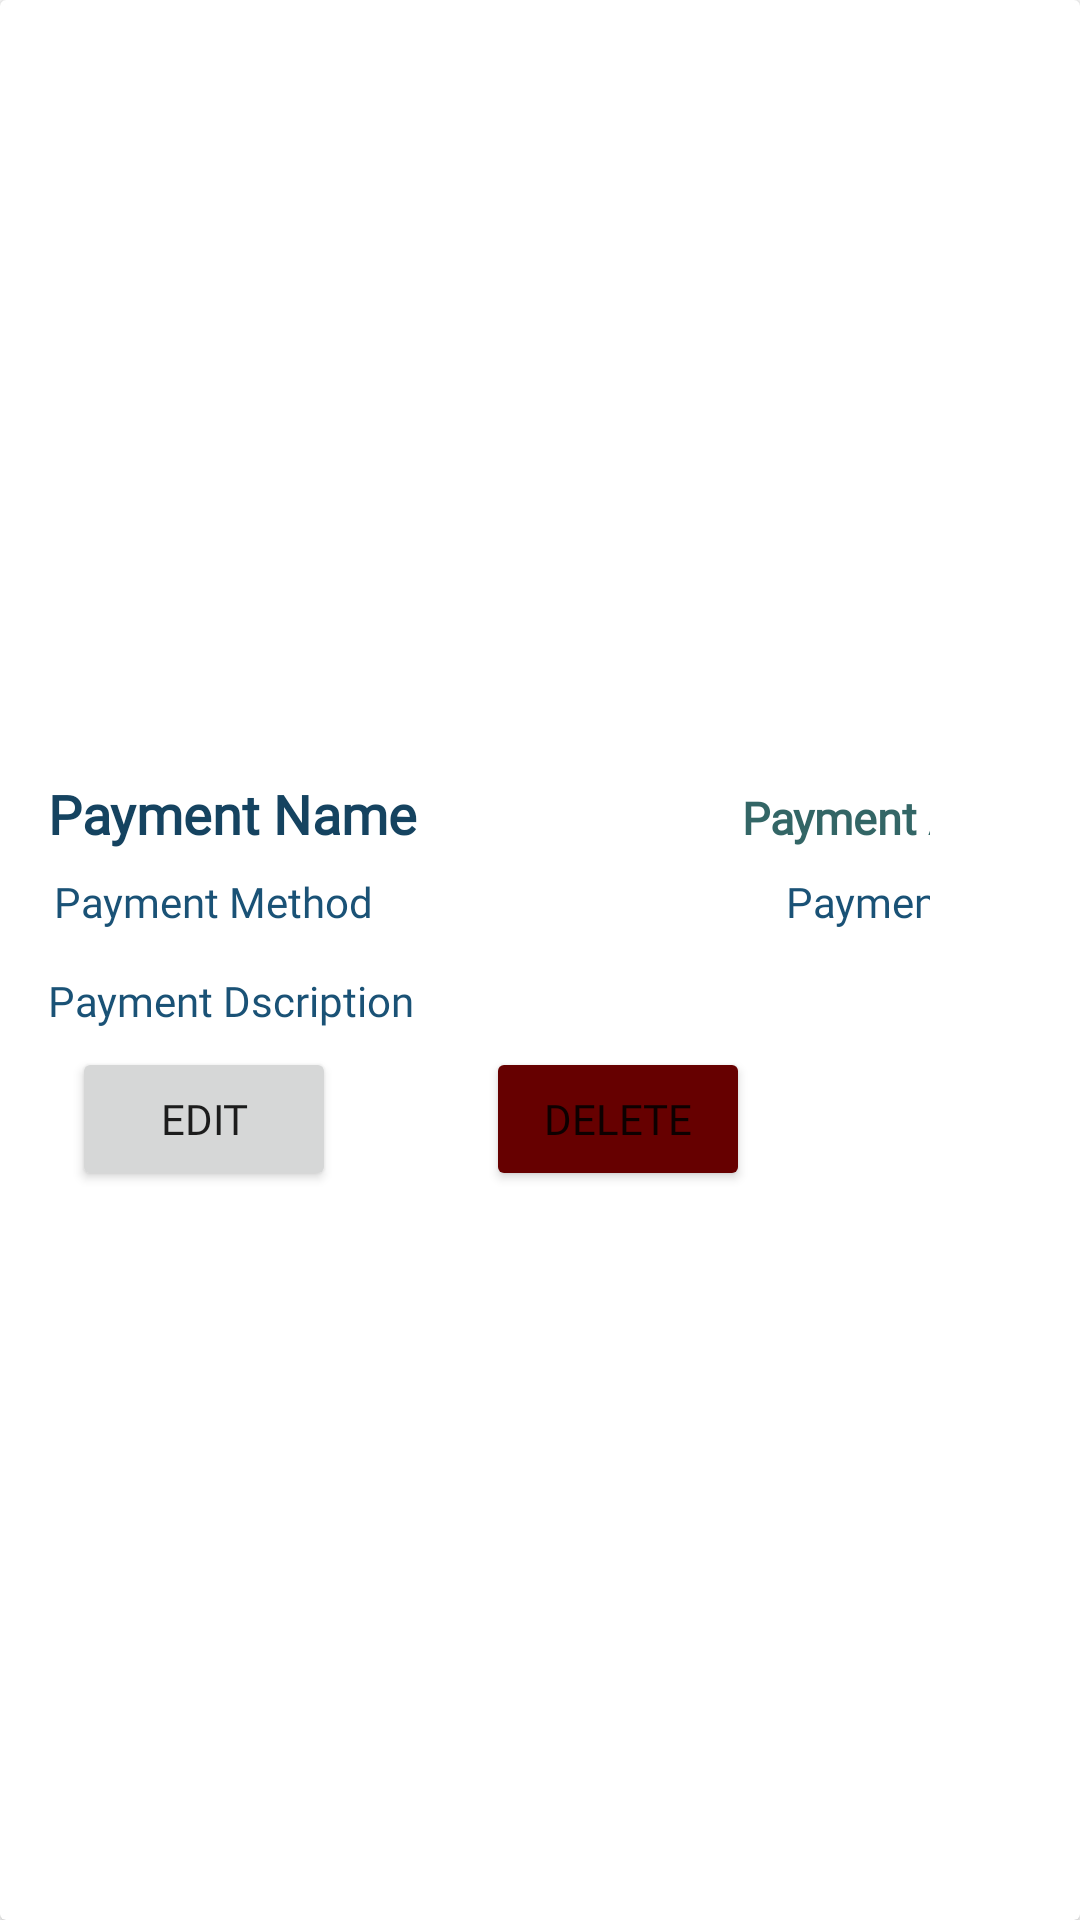

Write the Android layout XML for this screen, with the resource values it uses.
<!-- AndroidManifest.xml: application theme Theme.PaymentManagement -->
<!-- res/layout/payment_list_layout.xml -->
<?xml version="1.0" encoding="utf-8"?>
<androidx.cardview.widget.CardView
    xmlns:android="http://schemas.android.com/apk/res/android"
    android:layout_width="match_parent"
    android:layout_height="wrap_content"
    android:layout_margin="0dp"
    android:backgroundTint="@color/white">


    <ScrollView
        android:layout_width="match_parent"
        android:layout_height="match_parent">
        <RelativeLayout
            android:layout_width="match_parent"
            android:layout_height="wrap_content"
            android:id="@+id/list_RL"
            android:layout_marginLeft="10dp"
            android:layout_marginRight="10dp"
            android:layout_gravity="center">
            <LinearLayout
                android:id="@+id/listLL"
                android:layout_width="match_parent"
                android:layout_height="wrap_content"
                android:layout_marginTop="20dp"
                android:layout_marginRight="40dp">

                <TextView
                    android:id="@+id/paymentNameTV"
                    android:layout_width="wrap_content"
                    android:layout_height="wrap_content"
                    android:padding="6dp"
                    android:textColor="@color/blue1"
                    android:textStyle="bold"
                    android:text="@string/placeholder_paymentName"
                    android:fontFamily="@font/antic"
                    android:textSize="18dp"
                    android:layout_marginRight="40dp"/>

                <TextView
                    android:id="@+id/paymentAmountTV"
                    android:layout_width="183dp"
                    android:layout_height="wrap_content"
                    android:layout_below="@+id/paymentNameTV"
                    android:fontFamily="@font/antic"
                    android:gravity="end"
                    android:padding="6dp"
                    android:text="@string/placeholder_paymentAmount"
                    android:textColor="@color/money"
                    android:textSize="15sp"
                    android:textStyle="bold" />
            </LinearLayout>
            <LinearLayout
                android:layout_width="match_parent"
                android:layout_height="wrap_content"
                android:id="@+id/listLL2"
                android:layout_marginTop="50dp"
                android:layout_marginRight="40dp">
                <TextView
                    android:id="@+id/paymentMethodTV"
                    android:layout_width="wrap_content"
                    android:layout_height="wrap_content"
                    android:padding="8dp"
                    android:layout_below="@+id/listLL"
                    android:text="@string/placeholder_paymentMethod"
                    android:fontFamily="@font/antic"
                    android:textColor="@color/blue2"
                    android:layout_marginRight="40dp"/>

                <TextView
                    android:id="@+id/paymentStatusTV"
                    android:layout_width="194dp"
                    android:layout_height="wrap_content"
                    android:layout_below="@+id/listLL"
                    android:fontFamily="@font/antic"
                    android:padding="6dp"
                    android:text="@string/placeholder_paymentStatus"
                    android:textColor="@color/blue2"
                    android:gravity="end"/>

            </LinearLayout>

            <TextView
                android:id="@+id/paymentDescriptionTV"
                android:layout_width="wrap_content"
                android:layout_height="wrap_content"
                android:text="@string/placeholder_paymentDescription"
                android:padding="6dp"
                android:layout_below="@+id/listLL2"
                android:fontFamily="@font/antic"
                android:textColor="@color/blue2"/>

            <Button
                android:id="@+id/editButton_list"
                android:layout_width="wrap_content"
                android:layout_height="wrap_content"
                android:layout_below="@+id/paymentDescriptionTV"
                android:layout_marginStart="10dp"
                android:layout_marginLeft="16dp"
                android:layout_marginTop="0dp"
                android:layout_marginEnd="50dp"
                android:layout_marginRight="10dp"
                android:layout_marginBottom="10dp"
                android:layout_toStartOf="@+id/deleteButton_list"
                android:fontFamily="@font/antic"
                android:padding="6dp"
                android:text="@string/Edit"
                android:drawableEnd="@drawable/edit"/>

            <Button
                android:id="@+id/deleteButton_list"
                android:layout_width="wrap_content"
                android:layout_height="wrap_content"
                android:layout_below="@+id/paymentDescriptionTV"
                android:layout_alignParentEnd="true"
                android:layout_marginLeft="10dp"
                android:layout_marginTop="0dp"
                android:layout_marginEnd="100dp"
                android:layout_marginRight="16dp"
                android:backgroundTint="@color/delete_color"
                android:fontFamily="@font/antic"
                android:padding="6dp"
                android:text="@string/Delete"
                android:drawableEnd="@drawable/delete"/>

        </RelativeLayout>
    </ScrollView>

</androidx.cardview.widget.CardView>
<!-- resources referenced by this layout -->
<resources>
  <color name="blue1">#154360</color>
  <color name="blue2">#1A5276</color>
  <color name="delete_color">#660000</color>
  <color name="money">#336666</color>
  <color name="white">#FFFFFFFF</color>
  <string name="Delete">Delete</string>
  <string name="Edit">Edit</string>
  <string name="placeholder_paymentAmount">Payment Amount</string>
  <string name="placeholder_paymentDescription">Payment Dscription</string>
  <string name="placeholder_paymentMethod">Payment Method</string>
  <string name="placeholder_paymentName">Payment Name</string>
  <string name="placeholder_paymentStatus">Payment Status</string>
  <style name="Theme.PaymentManagement" parent="Theme.MaterialComponents.Light.NoActionBar">
          
          <item name="colorPrimary">@color/blue1</item>
          <item name="colorPrimaryVariant">@color/lightblue</item>
          <item name="colorOnPrimary">@color/white</item>
          
          <item name="colorSecondary">@color/teal_200</item>
          <item name="colorSecondaryVariant">@color/teal_700</item>
          <item name="colorOnSecondary">@color/black</item>
          
          <item name="android:statusBarColor" tools:targetApi="l">?attr/colorPrimaryVariant</item>
          
      </style>
  <color name="lightblue">#5DADE2</color>
  <color name="teal_200">#FF03DAC5</color>
  <color name="teal_700">#FF018786</color>
  <color name="black">#000000</color>
</resources>
